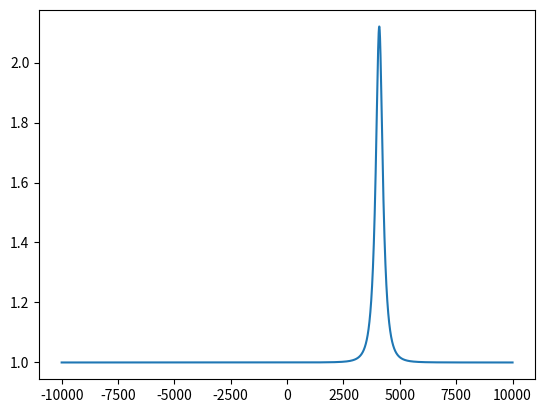

Here is the Python script that generated this plot:
from math import *
import matplotlib.pyplot as plt

dom = [i / 10 for i in range(-100000, 100000)]


def calculate(domain, fun):
    values = []
    for i in range(len(domain)):
        f = fun(domain[i])
        if f > 10 or f < -10:
            f = nan
        values.append(f)
    return values

t0 = 4087.35681
u0 = 0.51782
tE = 311.68956
plt.plot(
    dom,
    calculate(
        dom,
        lambda x: (sqrt(u0**2 + ((x - t0) / tE) ** 2) ** 2 + 2)
        / (
            sqrt(u0**2 + ((x - t0) / tE) ** 2)
            * sqrt(sqrt(u0**2 + ((x - t0) / tE) ** 2) ** 2 + 4)
        ),
    ),
)
plt.show()
